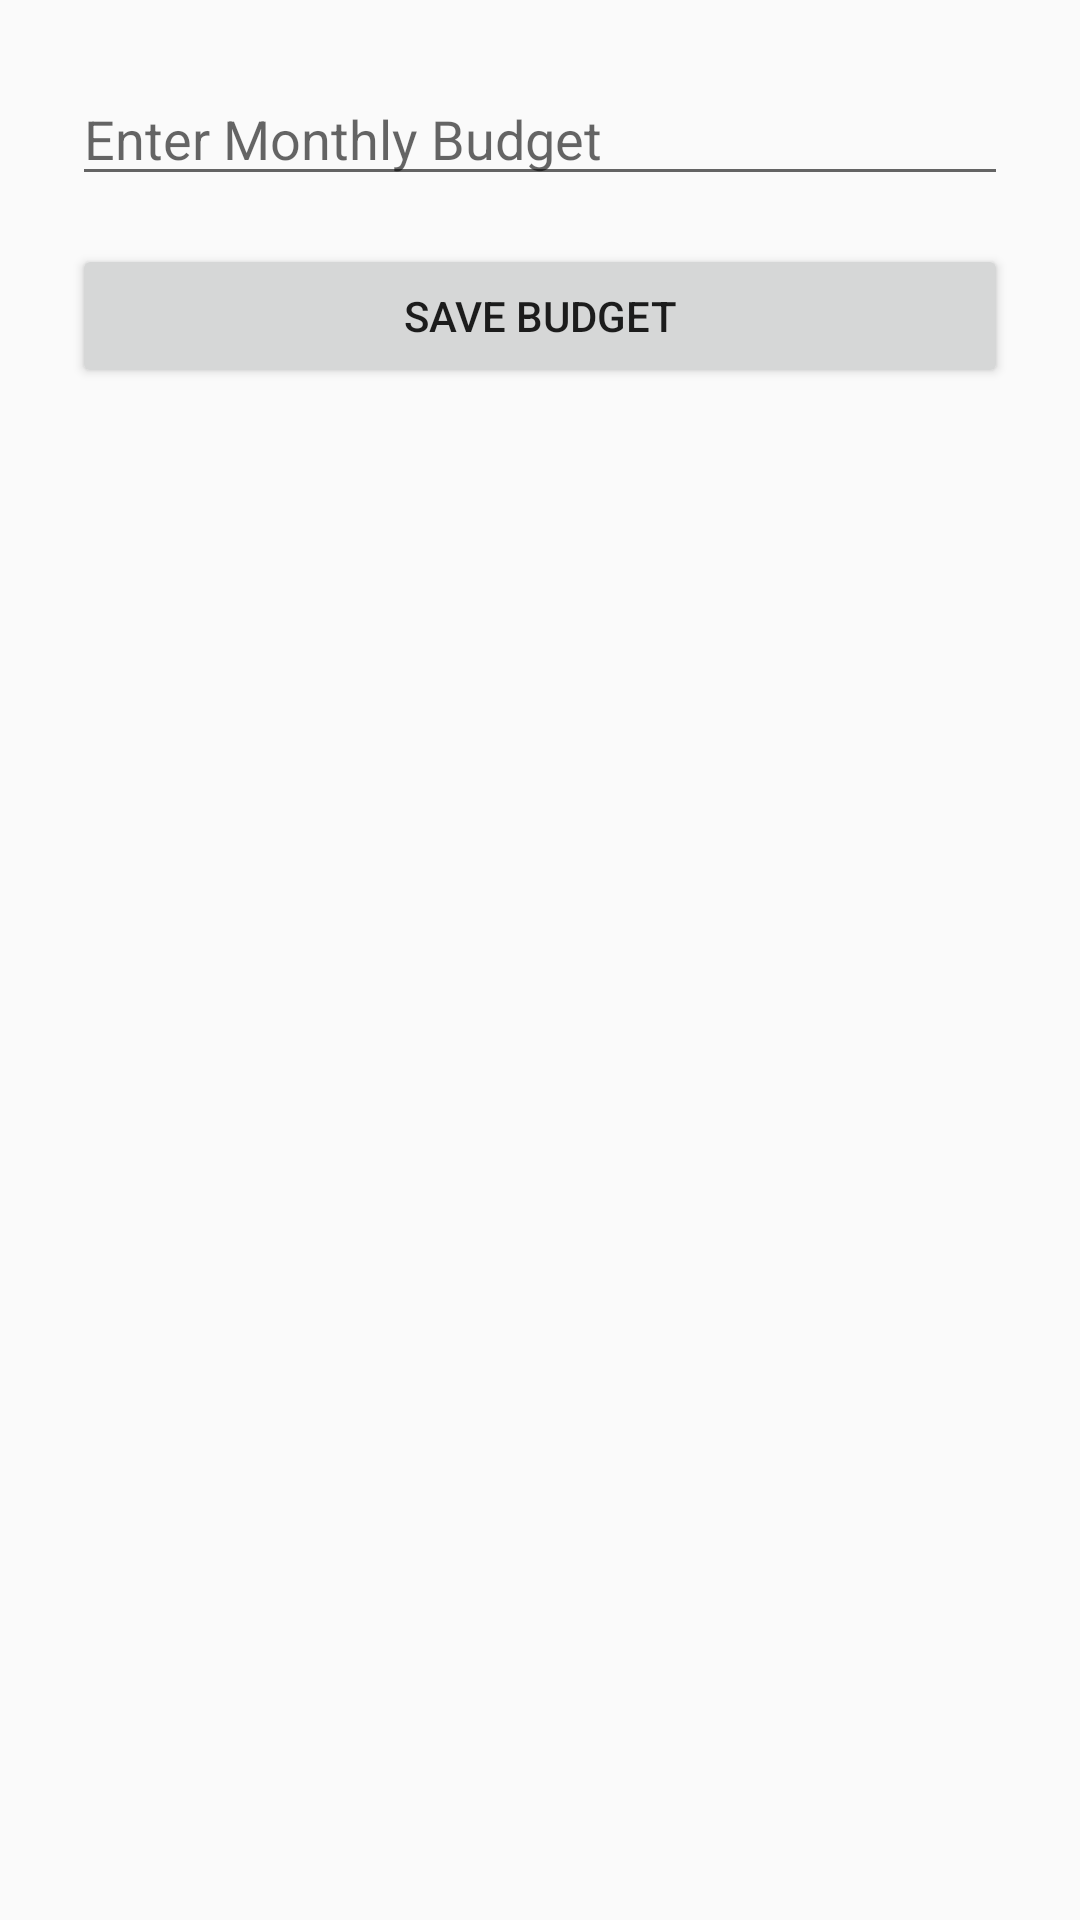

This screen was rendered from an Android layout file. Write that file and the resources it references.
<!-- AndroidManifest.xml: application theme Theme.Myfrist -->
<!-- res/layout/activity_set_budget.xml -->
<?xml version="1.0" encoding="utf-8"?>
<LinearLayout xmlns:android="http://schemas.android.com/apk/res/android"
    android:orientation="vertical"
    android:padding="24dp"
    android:layout_width="match_parent"
    android:layout_height="match_parent">

    <EditText
        android:id="@+id/etBudget"
        android:layout_width="match_parent"
        android:layout_height="wrap_content"
        android:hint="Enter Monthly Budget"
        android:inputType="number" />

    <Button
        android:id="@+id/btnSaveBudget"
        android:layout_width="match_parent"
        android:layout_height="wrap_content"
        android:text="Save Budget"
        android:layout_marginTop="16dp" />

</LinearLayout>
<!-- resources referenced by this layout -->
<resources>
  <style name="Theme.Myfrist" parent="Theme.AppCompat.Light.DarkActionBar">
          
          <item name="colorPrimary">#6200EE</item>
          <item name="colorPrimaryDark">#3700B3</item>
          <item name="colorAccent">#03DAC5</item>
      </style>
</resources>
